2-way image classification set "split-data" from GitHub (Coronavirus-Visualization-Team/CVT_COVID-CT-CNN); label vocabulary: COVID, non-COVID.

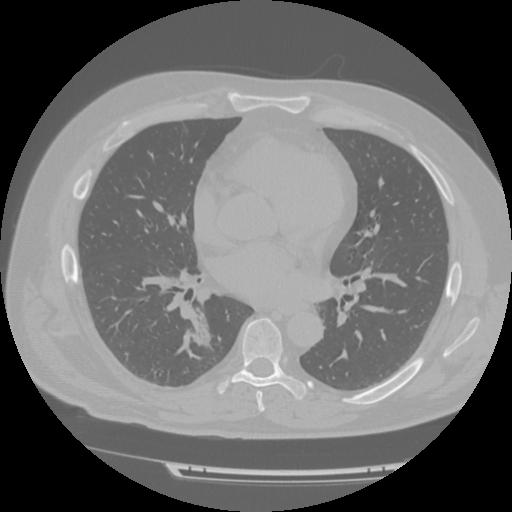
Label: COVID

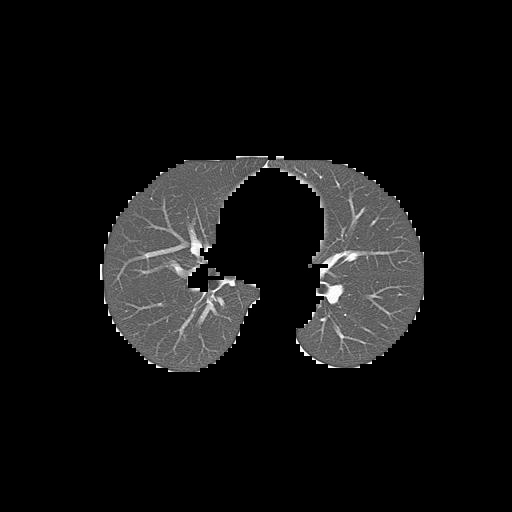
Label: non-COVID

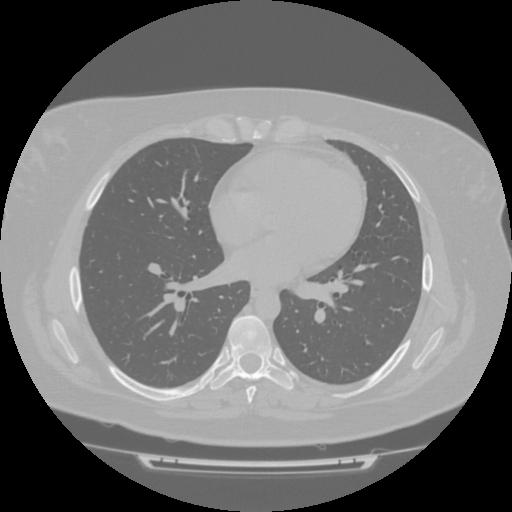
Label: COVID

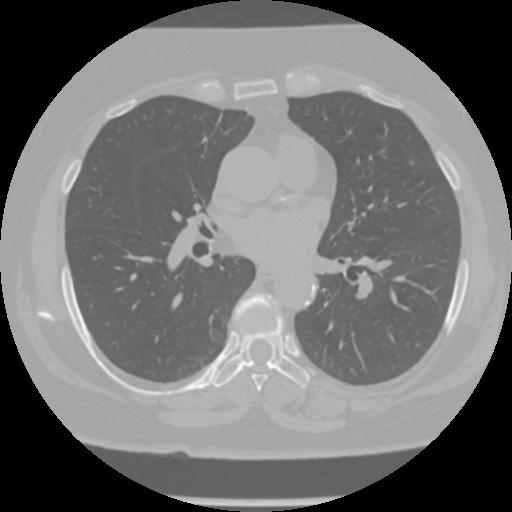
Label: COVID

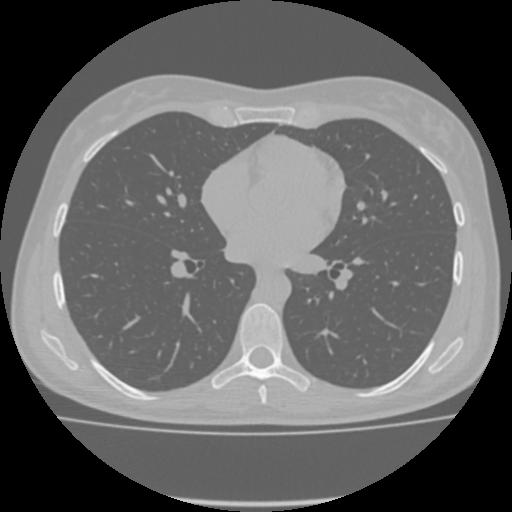
Label: non-COVID

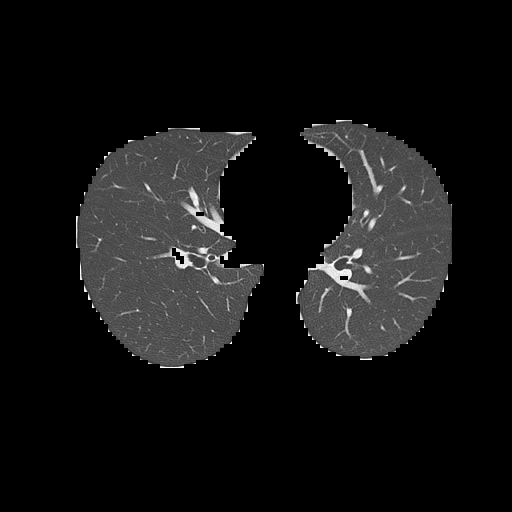
Label: non-COVID
